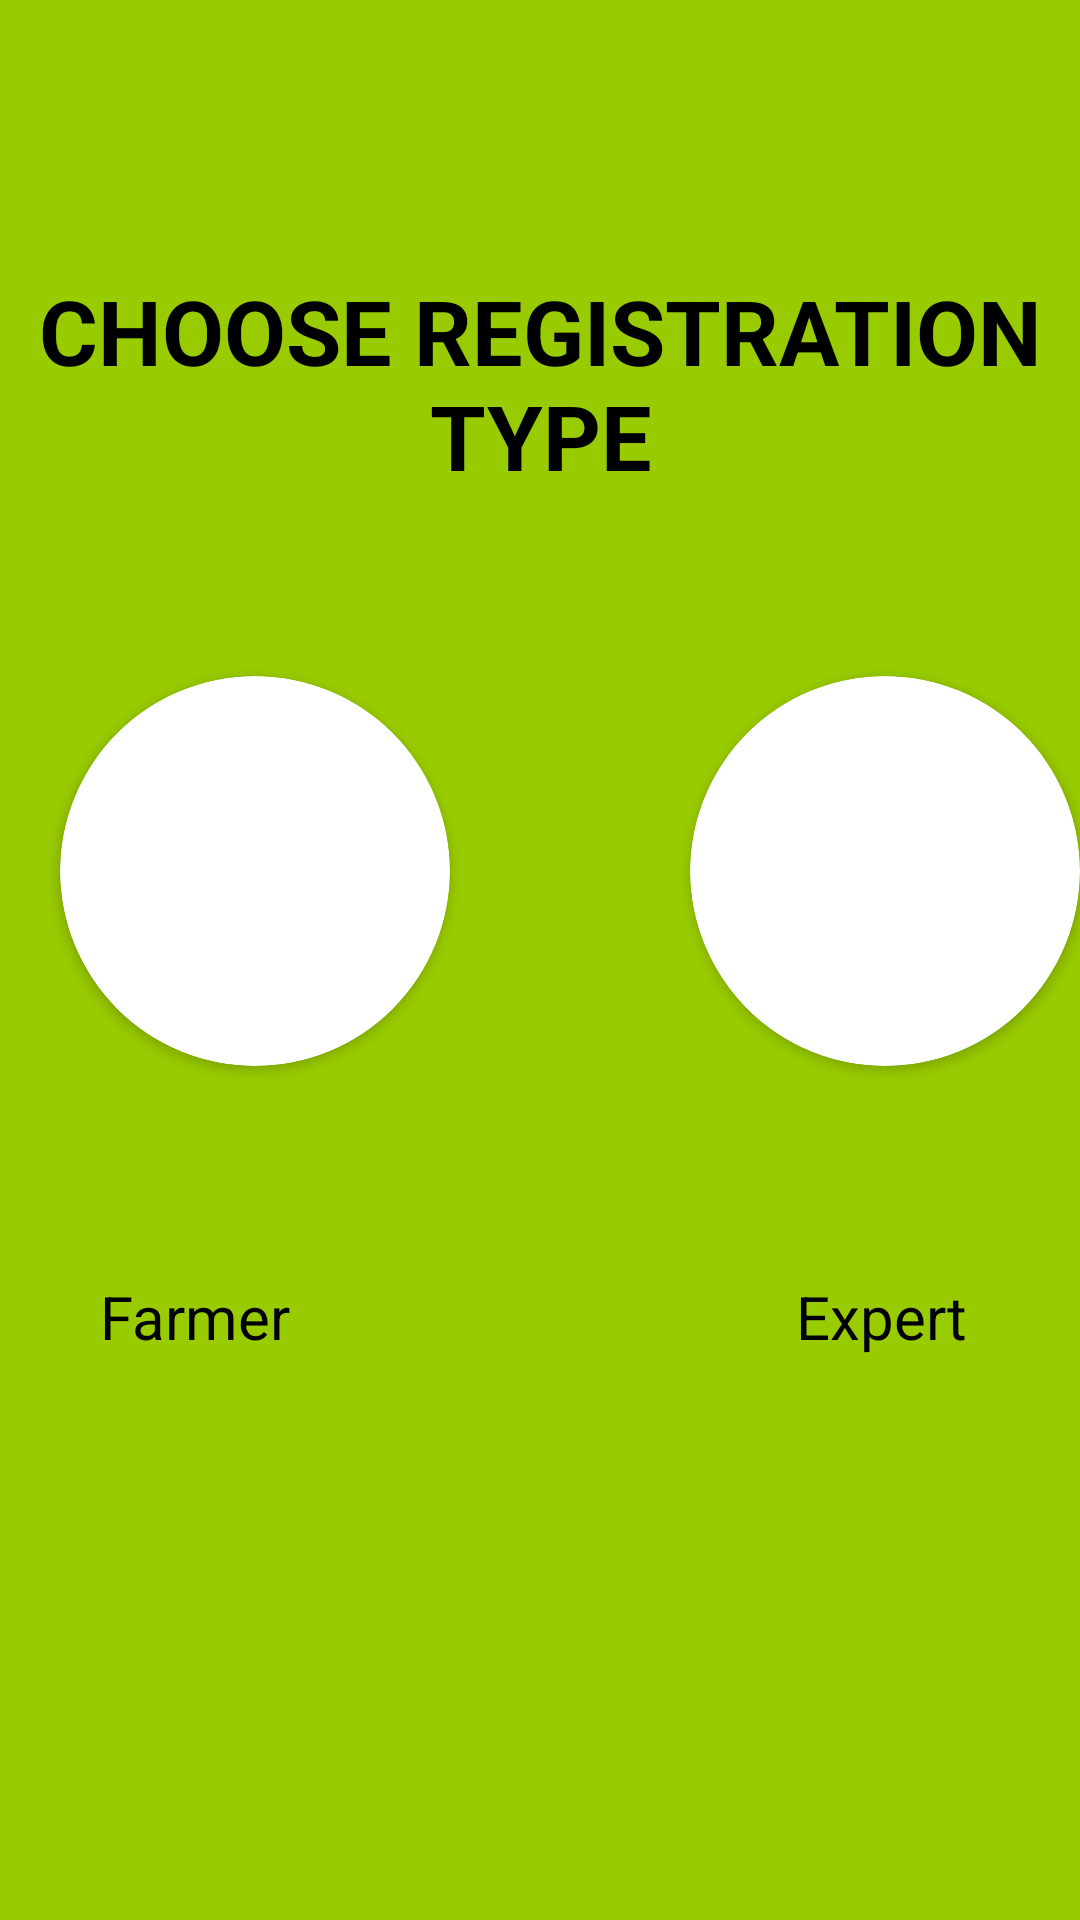

Layout XML and referenced resources for this Android screen:
<!-- AndroidManifest.xml: application theme Theme.AgriExpertFinder -->
<!-- res/layout/activity_register_farmer.xml -->
<?xml version="1.0" encoding="utf-8"?>
<RelativeLayout xmlns:android="http://schemas.android.com/apk/res/android"
    xmlns:app="http://schemas.android.com/apk/res-auto"
    xmlns:tools="http://schemas.android.com/tools"
    android:layout_width="match_parent"
    android:layout_height="match_parent"
    android:background="@android:color/holo_green_light"
    tools:context=".RegisterFarmer">


    <TextView
        android:id="@+id/account_type"
        android:layout_width="match_parent"

        android:layout_height="wrap_content"
        android:layout_marginTop="90dp"
        android:text="CHOOSE REGISTRATION TYPE"
        android:textAlignment="center"
        android:textColor="@color/black"
        android:textSize="30sp"
        android:textStyle="bold">

    </TextView>

    <androidx.cardview.widget.CardView
        android:id="@+id/farmer_cycle"
        android:layout_width="130dp"
        android:layout_height="130dp"

        android:layout_below="@+id/account_type"
        android:layout_marginLeft="20dp"

        android:layout_marginTop="60dp"

        app:cardCornerRadius="130dp">

        <ImageView
            android:id="@+id/farmer"
            android:layout_width="match_parent"
            android:layout_height="match_parent"
            android:scaleType="centerCrop"
            android:src="@drawable/vector_account">


        </ImageView>


    </androidx.cardview.widget.CardView>

    <androidx.cardview.widget.CardView
        android:id="@+id/expert_cycle"
        android:layout_width="130dp"
        android:layout_height="130dp"

        android:layout_below="@+id/account_type"
        android:layout_centerHorizontal="true"

        android:layout_marginLeft="80dp"
        android:layout_marginTop="60dp"
        android:layout_toRightOf="@+id/farmer_cycle"
        app:cardCornerRadius="130dp">

        <ImageView
            android:id="@+id/expert"
            android:layout_width="match_parent"
            android:layout_height="match_parent"
            android:scaleType="centerCrop"
            android:src="@drawable/vector_account">


        </ImageView>


    </androidx.cardview.widget.CardView>

    <TextView
        android:id="@+id/farmer_text"
        android:layout_width="100dp"
        android:layout_height="wrap_content"
        android:layout_below="@+id/farmer_cycle"
        android:layout_marginLeft="15dp"
        android:layout_marginTop="70dp"
        android:text="Farmer"


        android:textAlignment="center"
        android:textColor="@android:color/black"
        android:textSize="20dp"


        >

    </TextView>

    <TextView
        android:id="@+id/exprt_text"
        android:layout_width="wrap_content"
        android:layout_height="wrap_content"
        android:layout_below="@+id/expert_cycle"
        android:layout_alignLeft="@+id/farmer_text"
        android:layout_marginLeft="250dp"
        android:layout_marginTop="70dp"


        android:text="Expert"
        android:textAlignment="center"
        android:textColor="@android:color/black"
        android:textSize="20dp"


        >

    </TextView>


</RelativeLayout>
<!-- resources referenced by this layout -->
<resources>
  <style name="Theme.AgriExpertFinder" parent="Theme.MaterialComponents.DayNight.DarkActionBar">
          
          <item name="colorPrimary">@color/purple_500</item>
          <item name="colorPrimaryVariant">@color/purple_700</item>
          <item name="colorOnPrimary">@color/white</item>
          
          <item name="colorSecondary">@color/teal_200</item>
          <item name="colorSecondaryVariant">@color/teal_700</item>
          <item name="colorOnSecondary">@color/black</item>
          
          <item name="android:statusBarColor" tools:targetApi="l">?attr/colorPrimaryVariant</item>
          
      </style>
  <!-- not gathered from this repository: default colours our renderer supplied (Android Studio template values) -->
  <color name="purple_500">#FF6200EE</color>
  <color name="purple_700">#FF3700B3</color>
  <color name="teal_200">#FF03DAC5</color>
  <color name="teal_700">#FF018786</color>
  <color name="black">#FF000000</color>
  <color name="white">#FFFFFFFF</color>
</resources>
